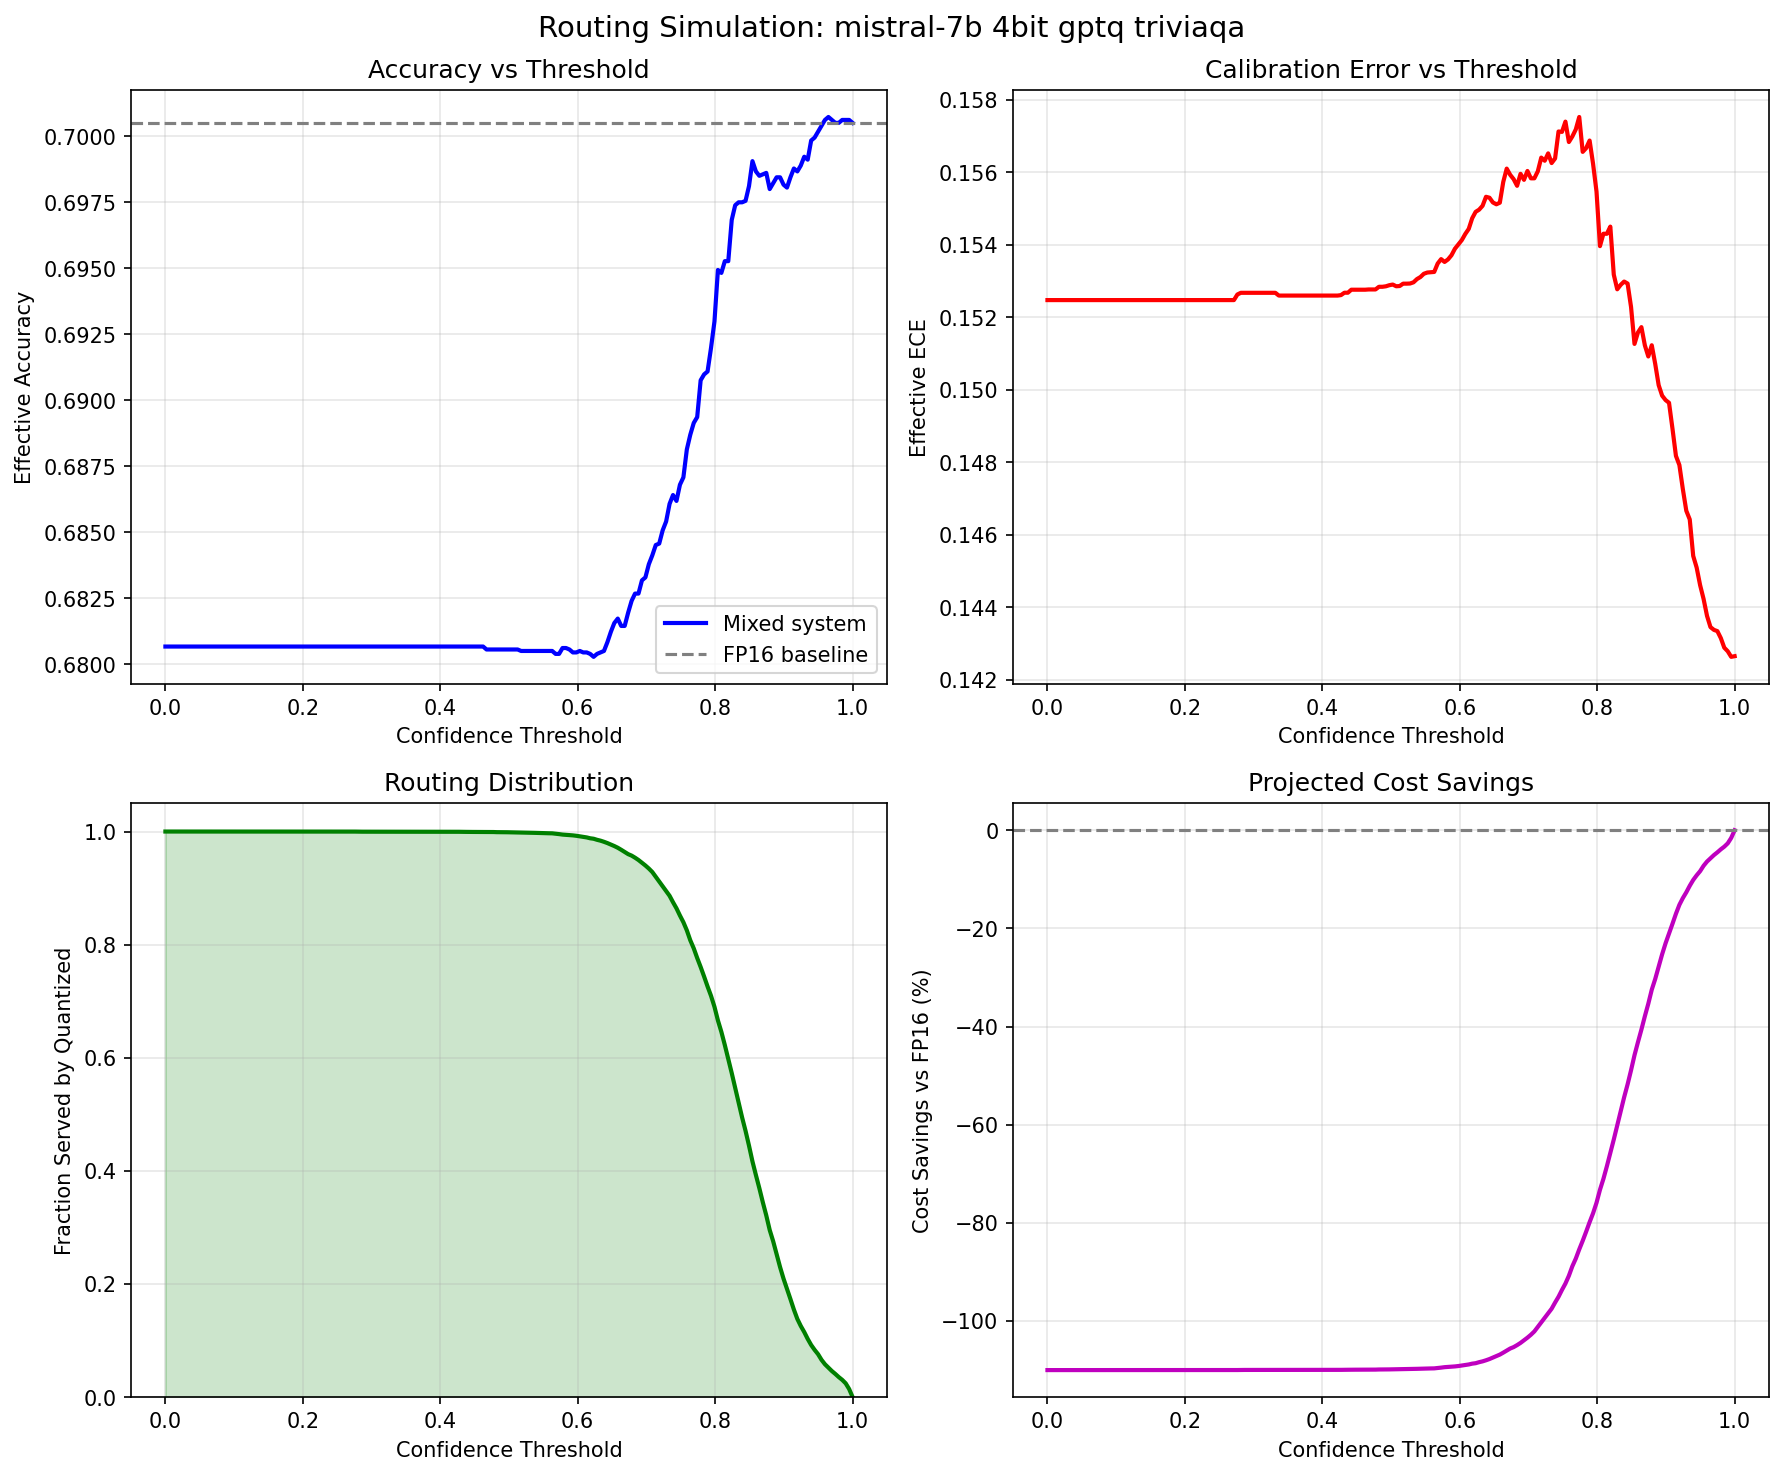

Source data for this figure (header and first rows):
threshold, frac_quantized, frac_escalated, effective_accuracy, effective_ece, effective_tps, cost_savings_pct, fp16_accuracy, model, quant_method, precision, dataset
0.0, 1.0, 0.0, 0.6807, 0.1525, 24.64, -110, 0.7005, mistral-7b, 4bit, gptq, triviaqa
0.005025, 1.0, 0.0, 0.6807, 0.1525, 24.64, -110, 0.7005, mistral-7b, 4bit, gptq, triviaqa
0.01005, 1.0, 0.0, 0.6807, 0.1525, 24.64, -110, 0.7005, mistral-7b, 4bit, gptq, triviaqa
0.01508, 1.0, 0.0, 0.6807, 0.1525, 24.64, -110, 0.7005, mistral-7b, 4bit, gptq, triviaqa
0.0201, 1.0, 0.0, 0.6807, 0.1525, 24.64, -110, 0.7005, mistral-7b, 4bit, gptq, triviaqa
0.02513, 1.0, 0.0, 0.6807, 0.1525, 24.64, -110, 0.7005, mistral-7b, 4bit, gptq, triviaqa
0.03015, 1.0, 0.0, 0.6807, 0.1525, 24.64, -110, 0.7005, mistral-7b, 4bit, gptq, triviaqa
0.03518, 1.0, 0.0, 0.6807, 0.1525, 24.64, -110, 0.7005, mistral-7b, 4bit, gptq, triviaqa
0.0402, 1.0, 0.0, 0.6807, 0.1525, 24.64, -110, 0.7005, mistral-7b, 4bit, gptq, triviaqa
0.04523, 1.0, 0.0, 0.6807, 0.1525, 24.64, -110, 0.7005, mistral-7b, 4bit, gptq, triviaqa
0.05025, 1.0, 0.0, 0.6807, 0.1525, 24.64, -110, 0.7005, mistral-7b, 4bit, gptq, triviaqa
0.05528, 1.0, 0.0, 0.6807, 0.1525, 24.64, -110, 0.7005, mistral-7b, 4bit, gptq, triviaqa
0.0603, 1.0, 0.0, 0.6807, 0.1525, 24.64, -110, 0.7005, mistral-7b, 4bit, gptq, triviaqa
0.06533, 1.0, 0.0, 0.6807, 0.1525, 24.64, -110, 0.7005, mistral-7b, 4bit, gptq, triviaqa
0.07035, 1.0, 0.0, 0.6807, 0.1525, 24.64, -110, 0.7005, mistral-7b, 4bit, gptq, triviaqa
0.07538, 1.0, 0.0, 0.6807, 0.1525, 24.64, -110, 0.7005, mistral-7b, 4bit, gptq, triviaqa
0.0804, 1.0, 0.0, 0.6807, 0.1525, 24.64, -110, 0.7005, mistral-7b, 4bit, gptq, triviaqa
0.08543, 1.0, 0.0, 0.6807, 0.1525, 24.64, -110, 0.7005, mistral-7b, 4bit, gptq, triviaqa
0.09045, 1.0, 0.0, 0.6807, 0.1525, 24.64, -110, 0.7005, mistral-7b, 4bit, gptq, triviaqa
0.09548, 1.0, 0.0, 0.6807, 0.1525, 24.64, -110, 0.7005, mistral-7b, 4bit, gptq, triviaqa
0.1005, 1.0, 0.0, 0.6807, 0.1525, 24.64, -110, 0.7005, mistral-7b, 4bit, gptq, triviaqa
0.1055, 1.0, 0.0, 0.6807, 0.1525, 24.64, -110, 0.7005, mistral-7b, 4bit, gptq, triviaqa
0.1106, 1.0, 0.0, 0.6807, 0.1525, 24.64, -110, 0.7005, mistral-7b, 4bit, gptq, triviaqa
0.1156, 1.0, 0.0, 0.6807, 0.1525, 24.64, -110, 0.7005, mistral-7b, 4bit, gptq, triviaqa
0.1206, 1.0, 0.0, 0.6807, 0.1525, 24.64, -110, 0.7005, mistral-7b, 4bit, gptq, triviaqa
0.1256, 1.0, 0.0, 0.6807, 0.1525, 24.64, -110, 0.7005, mistral-7b, 4bit, gptq, triviaqa
0.1307, 1.0, 0.0, 0.6807, 0.1525, 24.64, -110, 0.7005, mistral-7b, 4bit, gptq, triviaqa
0.1357, 1.0, 0.0, 0.6807, 0.1525, 24.64, -110, 0.7005, mistral-7b, 4bit, gptq, triviaqa
0.1407, 1.0, 0.0, 0.6807, 0.1525, 24.64, -110, 0.7005, mistral-7b, 4bit, gptq, triviaqa
0.1457, 1.0, 0.0, 0.6807, 0.1525, 24.64, -110, 0.7005, mistral-7b, 4bit, gptq, triviaqa
0.1508, 1.0, 0.0, 0.6807, 0.1525, 24.64, -110, 0.7005, mistral-7b, 4bit, gptq, triviaqa
0.1558, 1.0, 0.0, 0.6807, 0.1525, 24.64, -110, 0.7005, mistral-7b, 4bit, gptq, triviaqa
0.1608, 1.0, 0.0, 0.6807, 0.1525, 24.64, -110, 0.7005, mistral-7b, 4bit, gptq, triviaqa
0.1658, 1.0, 0.0, 0.6807, 0.1525, 24.64, -110, 0.7005, mistral-7b, 4bit, gptq, triviaqa
0.1709, 1.0, 0.0, 0.6807, 0.1525, 24.64, -110, 0.7005, mistral-7b, 4bit, gptq, triviaqa
0.1759, 1.0, 0.0, 0.6807, 0.1525, 24.64, -110, 0.7005, mistral-7b, 4bit, gptq, triviaqa
0.1809, 1.0, 0.0, 0.6807, 0.1525, 24.64, -110, 0.7005, mistral-7b, 4bit, gptq, triviaqa
0.1859, 1.0, 0.0, 0.6807, 0.1525, 24.64, -110, 0.7005, mistral-7b, 4bit, gptq, triviaqa
0.191, 1.0, 0.0, 0.6807, 0.1525, 24.64, -110, 0.7005, mistral-7b, 4bit, gptq, triviaqa
0.196, 1.0, 0.0, 0.6807, 0.1525, 24.64, -110, 0.7005, mistral-7b, 4bit, gptq, triviaqa
0.201, 1.0, 0.0, 0.6807, 0.1525, 24.64, -110, 0.7005, mistral-7b, 4bit, gptq, triviaqa
0.206, 1.0, 0.0, 0.6807, 0.1525, 24.64, -110, 0.7005, mistral-7b, 4bit, gptq, triviaqa
0.2111, 1.0, 0.0, 0.6807, 0.1525, 24.64, -110, 0.7005, mistral-7b, 4bit, gptq, triviaqa
0.2161, 1.0, 0.0, 0.6807, 0.1525, 24.64, -110, 0.7005, mistral-7b, 4bit, gptq, triviaqa
0.2211, 1.0, 0.0, 0.6807, 0.1525, 24.64, -110, 0.7005, mistral-7b, 4bit, gptq, triviaqa
0.2261, 1.0, 0.0, 0.6807, 0.1525, 24.64, -110, 0.7005, mistral-7b, 4bit, gptq, triviaqa
0.2312, 1.0, 0.0, 0.6807, 0.1525, 24.64, -110, 0.7005, mistral-7b, 4bit, gptq, triviaqa
0.2362, 1.0, 0.0, 0.6807, 0.1525, 24.64, -110, 0.7005, mistral-7b, 4bit, gptq, triviaqa
0.2412, 1.0, 0.0, 0.6807, 0.1525, 24.64, -110, 0.7005, mistral-7b, 4bit, gptq, triviaqa
0.2462, 1.0, 0.0, 0.6807, 0.1525, 24.64, -110, 0.7005, mistral-7b, 4bit, gptq, triviaqa
0.2513, 1.0, 0.0, 0.6807, 0.1525, 24.64, -110, 0.7005, mistral-7b, 4bit, gptq, triviaqa
0.2563, 1.0, 0.0, 0.6807, 0.1525, 24.64, -110, 0.7005, mistral-7b, 4bit, gptq, triviaqa
0.2613, 1.0, 0.0, 0.6807, 0.1525, 24.64, -110, 0.7005, mistral-7b, 4bit, gptq, triviaqa
0.2663, 1.0, 0.0, 0.6807, 0.1525, 24.64, -110, 0.7005, mistral-7b, 4bit, gptq, triviaqa
0.2714, 1.0, 0.0, 0.6807, 0.1525, 24.64, -110, 0.7005, mistral-7b, 4bit, gptq, triviaqa
0.2764, 0.9999, 0.0001115, 0.6807, 0.1526, 24.64, -110, 0.7005, mistral-7b, 4bit, gptq, triviaqa
0.2814, 0.9997, 0.0002786, 0.6807, 0.1527, 24.65, -110, 0.7005, mistral-7b, 4bit, gptq, triviaqa
0.2864, 0.9997, 0.0002786, 0.6807, 0.1527, 24.65, -110, 0.7005, mistral-7b, 4bit, gptq, triviaqa
0.2915, 0.9997, 0.0002786, 0.6807, 0.1527, 24.65, -110, 0.7005, mistral-7b, 4bit, gptq, triviaqa
0.2965, 0.9997, 0.0002786, 0.6807, 0.1527, 24.65, -110, 0.7005, mistral-7b, 4bit, gptq, triviaqa
... 140 more rows
